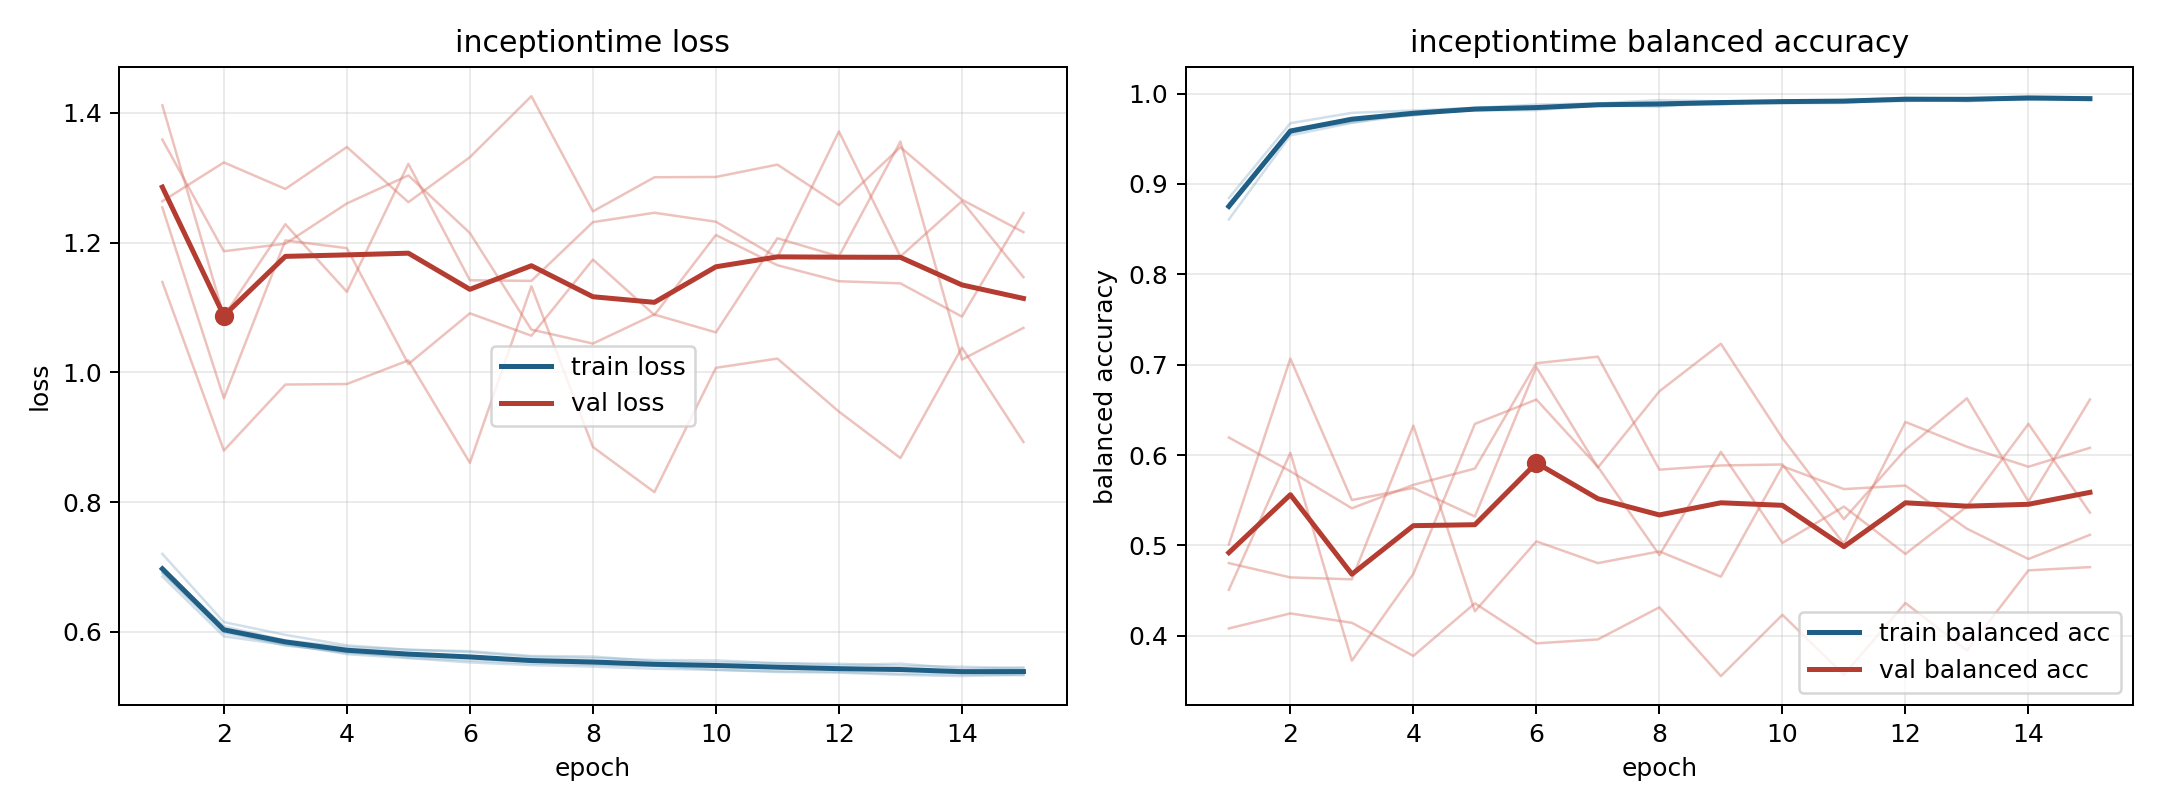

Data behind this chart, as committed beside it:
model, fold, epoch, train_loss, train_balanced_accuracy, val_loss, val_balanced_accuracy
inceptiontime, 1, 1, 0.6853, 0.8844, 1.264, 0.4082
inceptiontime, 1, 2, 0.5932, 0.9672, 1.324, 0.4248
inceptiontime, 1, 3, 0.58, 0.9786, 1.283, 0.4144
inceptiontime, 1, 4, 0.5676, 0.9812, 1.347, 0.3778
inceptiontime, 1, 5, 0.5637, 0.9841, 1.262, 0.436
inceptiontime, 1, 6, 0.5594, 0.9878, 1.332, 0.3917
inceptiontime, 1, 7, 0.5546, 0.9891, 1.426, 0.396
inceptiontime, 1, 8, 0.5507, 0.9927, 1.248, 0.4316
inceptiontime, 1, 9, 0.5481, 0.9915, 1.301, 0.3554
inceptiontime, 1, 10, 0.5491, 0.9911, 1.301, 0.4232
inceptiontime, 1, 11, 0.5471, 0.9926, 1.32, 0.3569
inceptiontime, 1, 12, 0.5416, 0.9954, 1.258, 0.4363
inceptiontime, 1, 13, 0.5418, 0.9944, 1.347, 0.3838
inceptiontime, 1, 14, 0.5379, 0.9971, 1.266, 0.4724
inceptiontime, 1, 15, 0.5377, 0.9957, 1.216, 0.476
inceptiontime, 2, 1, 0.6905, 0.8779, 1.412, 0.6194
inceptiontime, 2, 2, 0.6012, 0.9563, 1.087, 0.5821
inceptiontime, 2, 3, 0.579, 0.972, 1.228, 0.5411
inceptiontime, 2, 4, 0.5693, 0.9757, 1.124, 0.567
inceptiontime, 2, 5, 0.5604, 0.984, 1.321, 0.5851
inceptiontime, 2, 6, 0.5557, 0.9843, 1.142, 0.7017
inceptiontime, 2, 7, 0.5514, 0.987, 1.141, 0.7089
inceptiontime, 2, 8, 0.5492, 0.9885, 1.232, 0.5839
inceptiontime, 2, 9, 0.5476, 0.9875, 1.246, 0.5885
inceptiontime, 2, 10, 0.5416, 0.992, 1.232, 0.5896
inceptiontime, 2, 11, 0.5393, 0.9922, 1.177, 0.5019
inceptiontime, 2, 12, 0.5383, 0.9939, 1.371, 0.6366
inceptiontime, 2, 13, 0.5357, 0.9941, 1.179, 0.6092
inceptiontime, 2, 14, 0.5342, 0.9937, 1.264, 0.5871
inceptiontime, 2, 15, 0.5332, 0.995, 1.147, 0.608
inceptiontime, 3, 1, 0.6982, 0.877, 1.254, 0.4509
inceptiontime, 3, 2, 0.6086, 0.9565, 0.9602, 0.6025
inceptiontime, 3, 3, 0.5869, 0.9718, 1.204, 0.3725
inceptiontime, 3, 4, 0.5769, 0.9789, 1.192, 0.4685
inceptiontime, 3, 5, 0.5726, 0.9815, 1.013, 0.6345
inceptiontime, 3, 6, 0.5689, 0.9816, 1.091, 0.6614
inceptiontime, 3, 7, 0.5616, 0.987, 1.057, 0.587
inceptiontime, 3, 8, 0.5597, 0.9857, 1.174, 0.4893
inceptiontime, 3, 9, 0.5567, 0.9896, 1.089, 0.6035
inceptiontime, 3, 10, 0.5561, 0.9893, 1.212, 0.5027
inceptiontime, 3, 11, 0.5518, 0.9895, 1.165, 0.543
inceptiontime, 3, 12, 0.5487, 0.9945, 1.141, 0.4906
inceptiontime, 3, 13, 0.5512, 0.9914, 1.137, 0.5431
inceptiontime, 3, 14, 0.5432, 0.9952, 1.086, 0.6345
inceptiontime, 3, 15, 0.5453, 0.9936, 1.246, 0.5364
inceptiontime, 4, 1, 0.7203, 0.8607, 1.139, 0.5012
inceptiontime, 4, 2, 0.6151, 0.9537, 0.8796, 0.7068
inceptiontime, 4, 3, 0.5954, 0.9676, 0.9813, 0.5502
inceptiontime, 4, 4, 0.5793, 0.9767, 0.9821, 0.5636
inceptiontime, 4, 5, 0.5725, 0.982, 1.019, 0.5321
inceptiontime, 4, 6, 0.5703, 0.9836, 0.8607, 0.6973
inceptiontime, 4, 7, 0.5629, 0.9865, 1.133, 0.5862
inceptiontime, 4, 8, 0.5621, 0.9862, 0.885, 0.6706
inceptiontime, 4, 9, 0.5548, 0.9908, 0.8155, 0.7232
inceptiontime, 4, 10, 0.5528, 0.9923, 1.007, 0.6188
inceptiontime, 4, 11, 0.5518, 0.9915, 1.021, 0.5292
inceptiontime, 4, 12, 0.5509, 0.9917, 0.9396, 0.606
inceptiontime, 4, 13, 0.5477, 0.9936, 0.868, 0.6628
inceptiontime, 4, 14, 0.5464, 0.994, 1.038, 0.5486
inceptiontime, 4, 15, 0.5437, 0.9948, 0.8928, 0.6615
... 15 more rows
